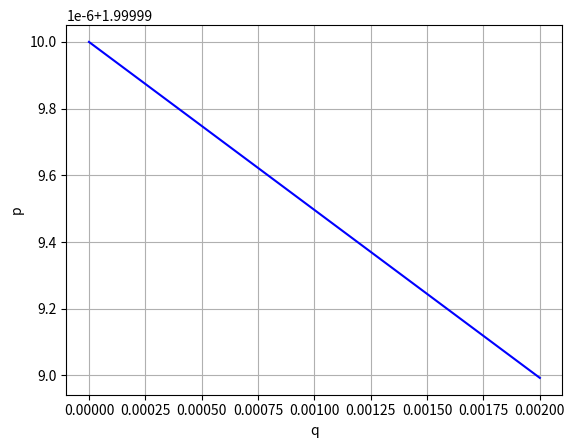

Write the Python code that produced this figure.
from math import sin
import numpy as np

def dgl(y,t):
    q, p = y
    dydt = [p , -sin(q) ]
    return dydt

y_0 = [0 ,2]


t = [10, 10.001] #np.linspace(10, 10 ,100) 




from scipy.integrate import odeint
sol = odeint(dgl, y_0, t)

import matplotlib.pyplot as plt

plt.plot(sol[:, 0],sol[:, 1], 'b', label='theta(t)')
plt.xlabel('q')
plt.ylabel('p')
plt.grid() 
plt.show()

